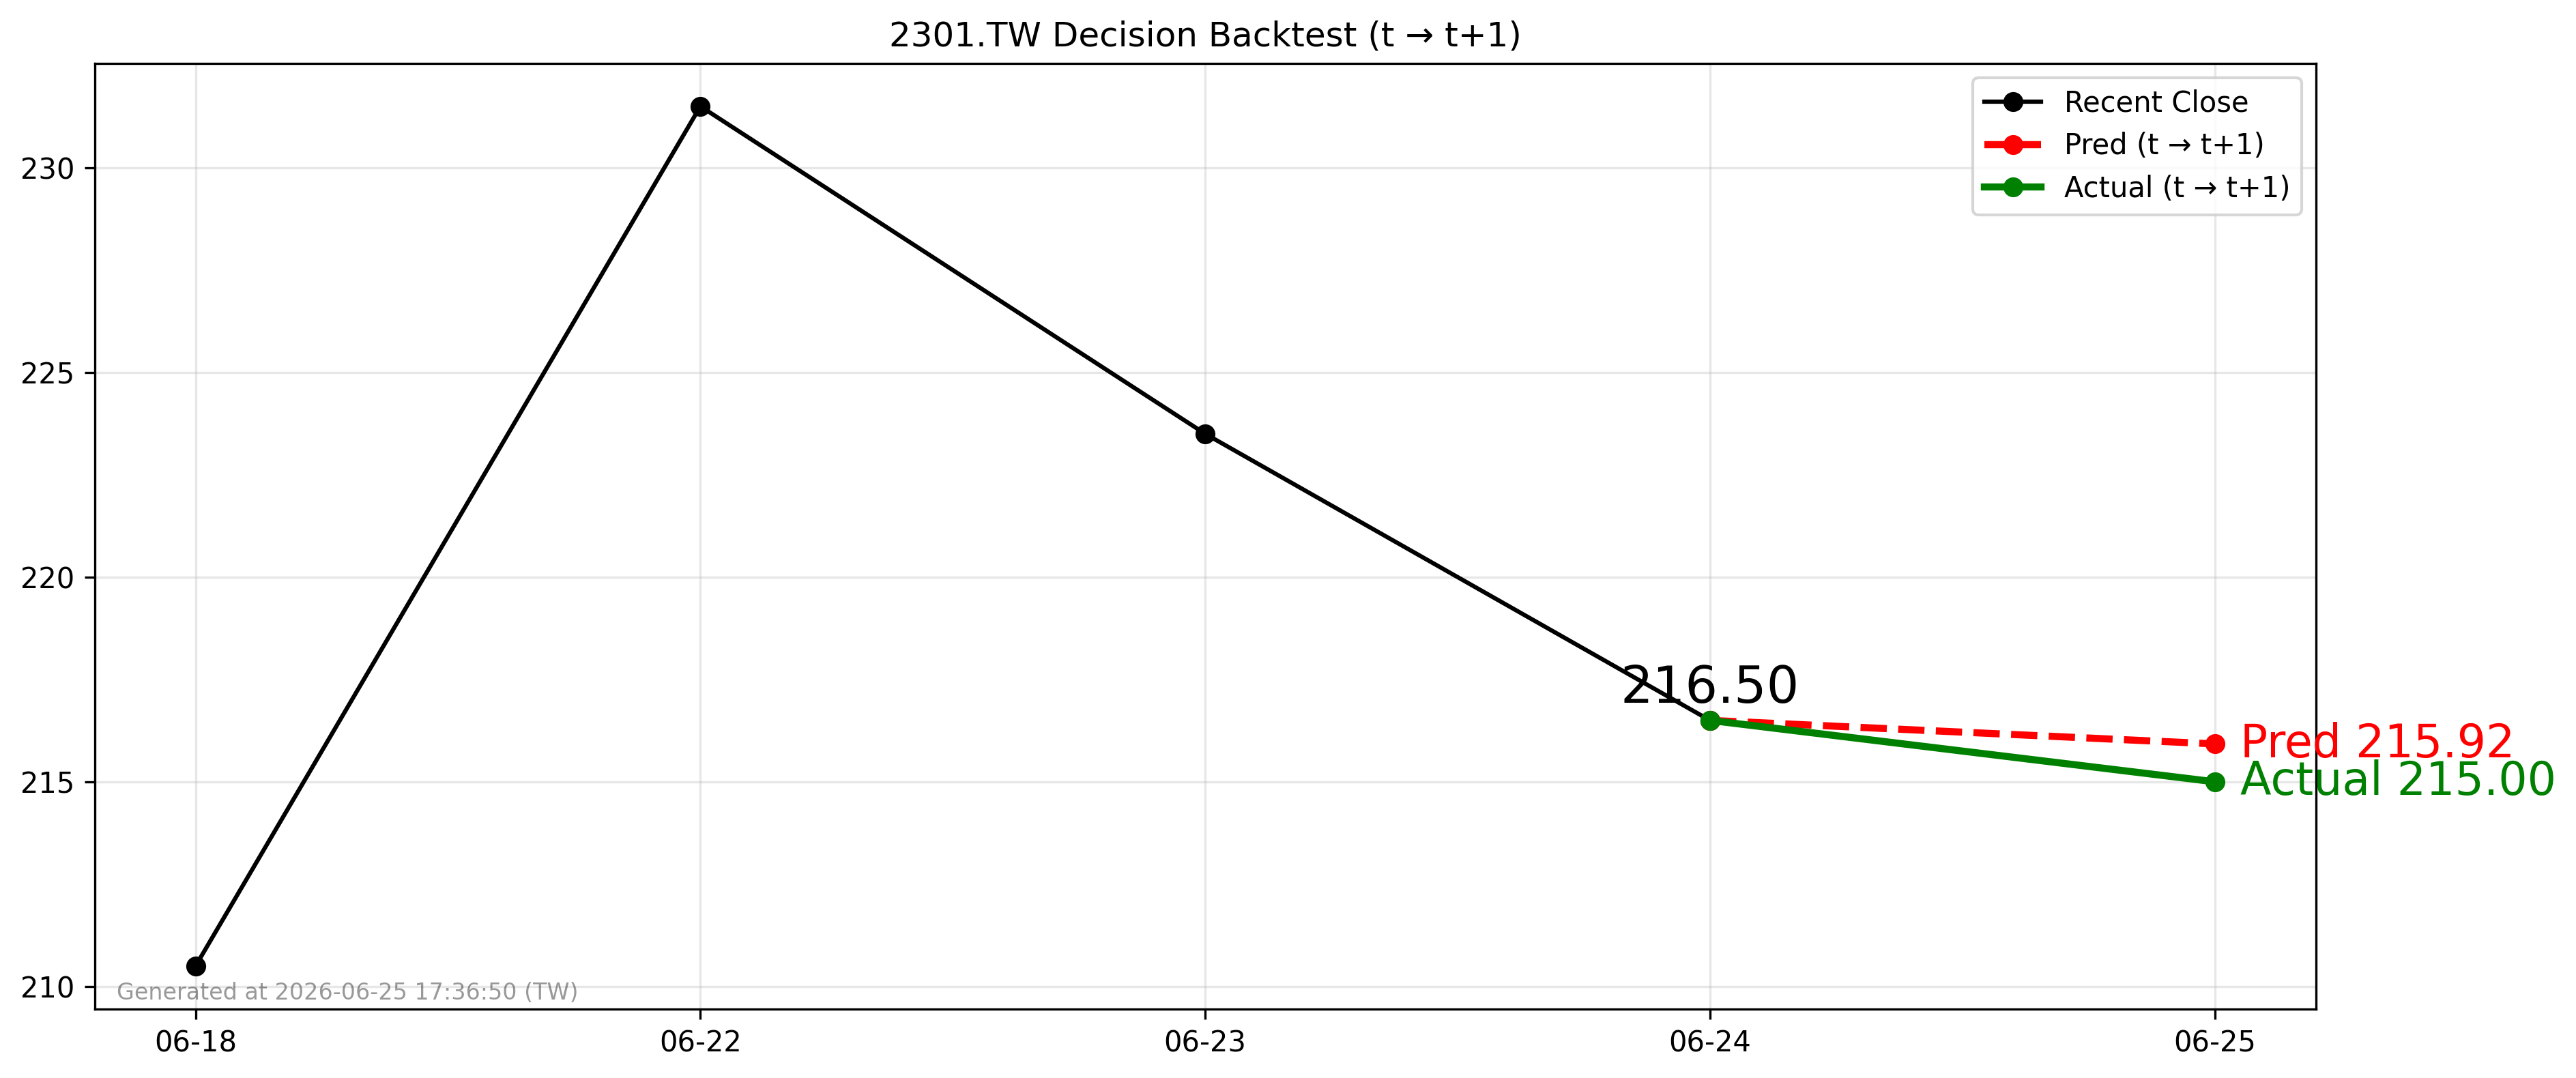

The data file committed next to this chart (first rows):
forecast_date, decision_day, close_t, pred_t1, actual_t1, direction_pred, direction_actual
2026-06-24, 2026-06-24, 216.5, 215.9, 215.0, -1, -1
